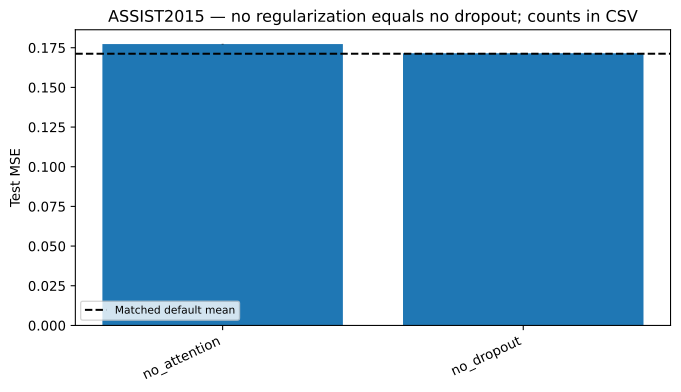

Source data for this figure (header and first rows):
variant, mean, std, relative_change_mean, count
no_attention, 0.1773, 0.0001498, 0.03541, 5
no_dropout, 0.1715, 5.3623004159073495e-05, 0.001865, 4
